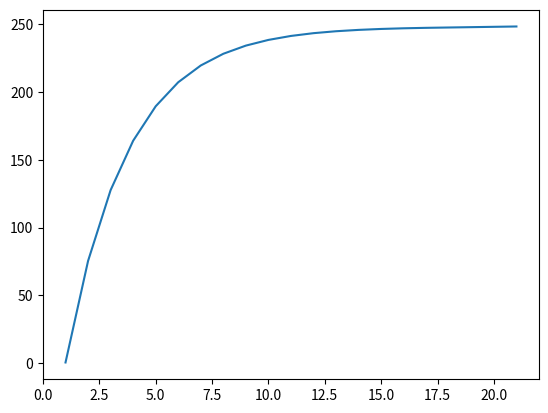

Python code for this plot:
import matplotlib.pyplot as plt
import numpy as np
import math

# fig, ax = plt.subplots()  # Create a figure containing a single axes.
# x = np.arange(100)
# y = []
# for vx in x:
#     y.append((1/math.log10(vx + 1.52595396)) - 0.44836111)
# ax.plot(x, y)  # Plot some data on the axes.
# plt.show()


fig, ax = plt.subplots()  # Create a figure containing a single axes.
totalmoles = 0
target_moles = 248
debit = 0.1
tick_mole = 0.5
cur_tick = 0
x = []
y = []
while True:
    cur_tick += 1
    x.append(cur_tick)
    totalmoles += tick_mole
    debit = max(0.05, (1 - totalmoles / target_moles) * 15)
    tick_mole = debit * 5
    y.append(totalmoles)
    if totalmoles >= target_moles:
        break
print(cur_tick)
print(totalmoles)
ax.plot(x, y)  # Plot some data on the axes.
plt.show()